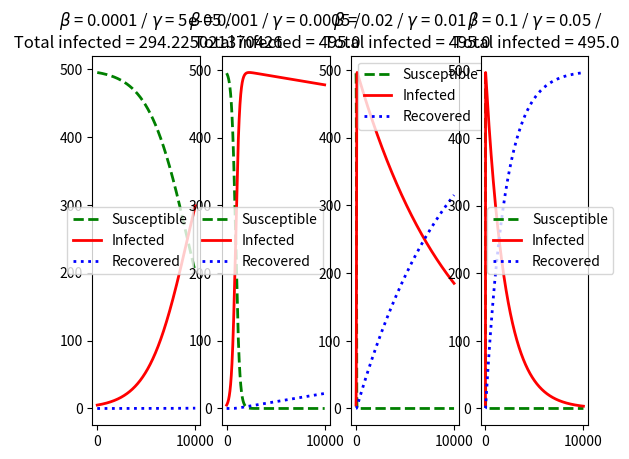

Reproduce this figure in Python.
"""
3.5E
SIR Model

Params:
S -- susceptible
I -- infected
R -- recovered
beta -- infection rate
gamma -- recovery rate
R0 -- basic reproductive number
R0 = beta / gamma (at the early stage)

ODEs:
dS / dt = -beta * S * I
dI / dt = beta * S * I - gamma * I
dR / dt = gamma * I
dS/dt + dI/dt + dR/dt = 0

R0 is a constant in this model
"""

import numpy as np
import matplotlib.pyplot as plt

# init. params
dt = 0.01
Tmax = 10000
N = 500
I = np.zeros(Tmax)
I[0] = N * 0.01
S = np.zeros(Tmax)
S[0] = N - I[0]
R = np.zeros(Tmax)
R0 = 2.0
X = np.linspace(0, Tmax-1, Tmax)
b = [0.0001, 0.001, 0.02, 0.1] #beta

fig = plt.figure()

#calc. S, I, R
for J in range(len(b)):
    g = b[J] / R0  #calc. gamma for given beta and R0
    for T in range(Tmax-1):
        S[T+1] = S[T] + dt * (-b[J] * S[T] * I[T])
        I[T+1] = I[T] + dt * (b[J] * S[T] * I[T] - g * I[T])
        R[T+1] = R[T] + dt * (g * I[T])

#Plot results
    ax = fig.add_subplot(1, len(b), J+1)
    ax.plot(X, S, 'g--', linewidth=2, label='Susceptible')
    ax.plot(X, I, 'r-', linewidth=2, label='Infected')
    ax.plot(X, R, 'b:', linewidth=2, label='Recovered')
    ax.legend(loc='best')
    ax.title.set_text('$\\beta$ = {} / $\gamma$ = {} / \n Total infected = {}'.format(b[J], g, S[0]-S[Tmax-1]))
plt.show()